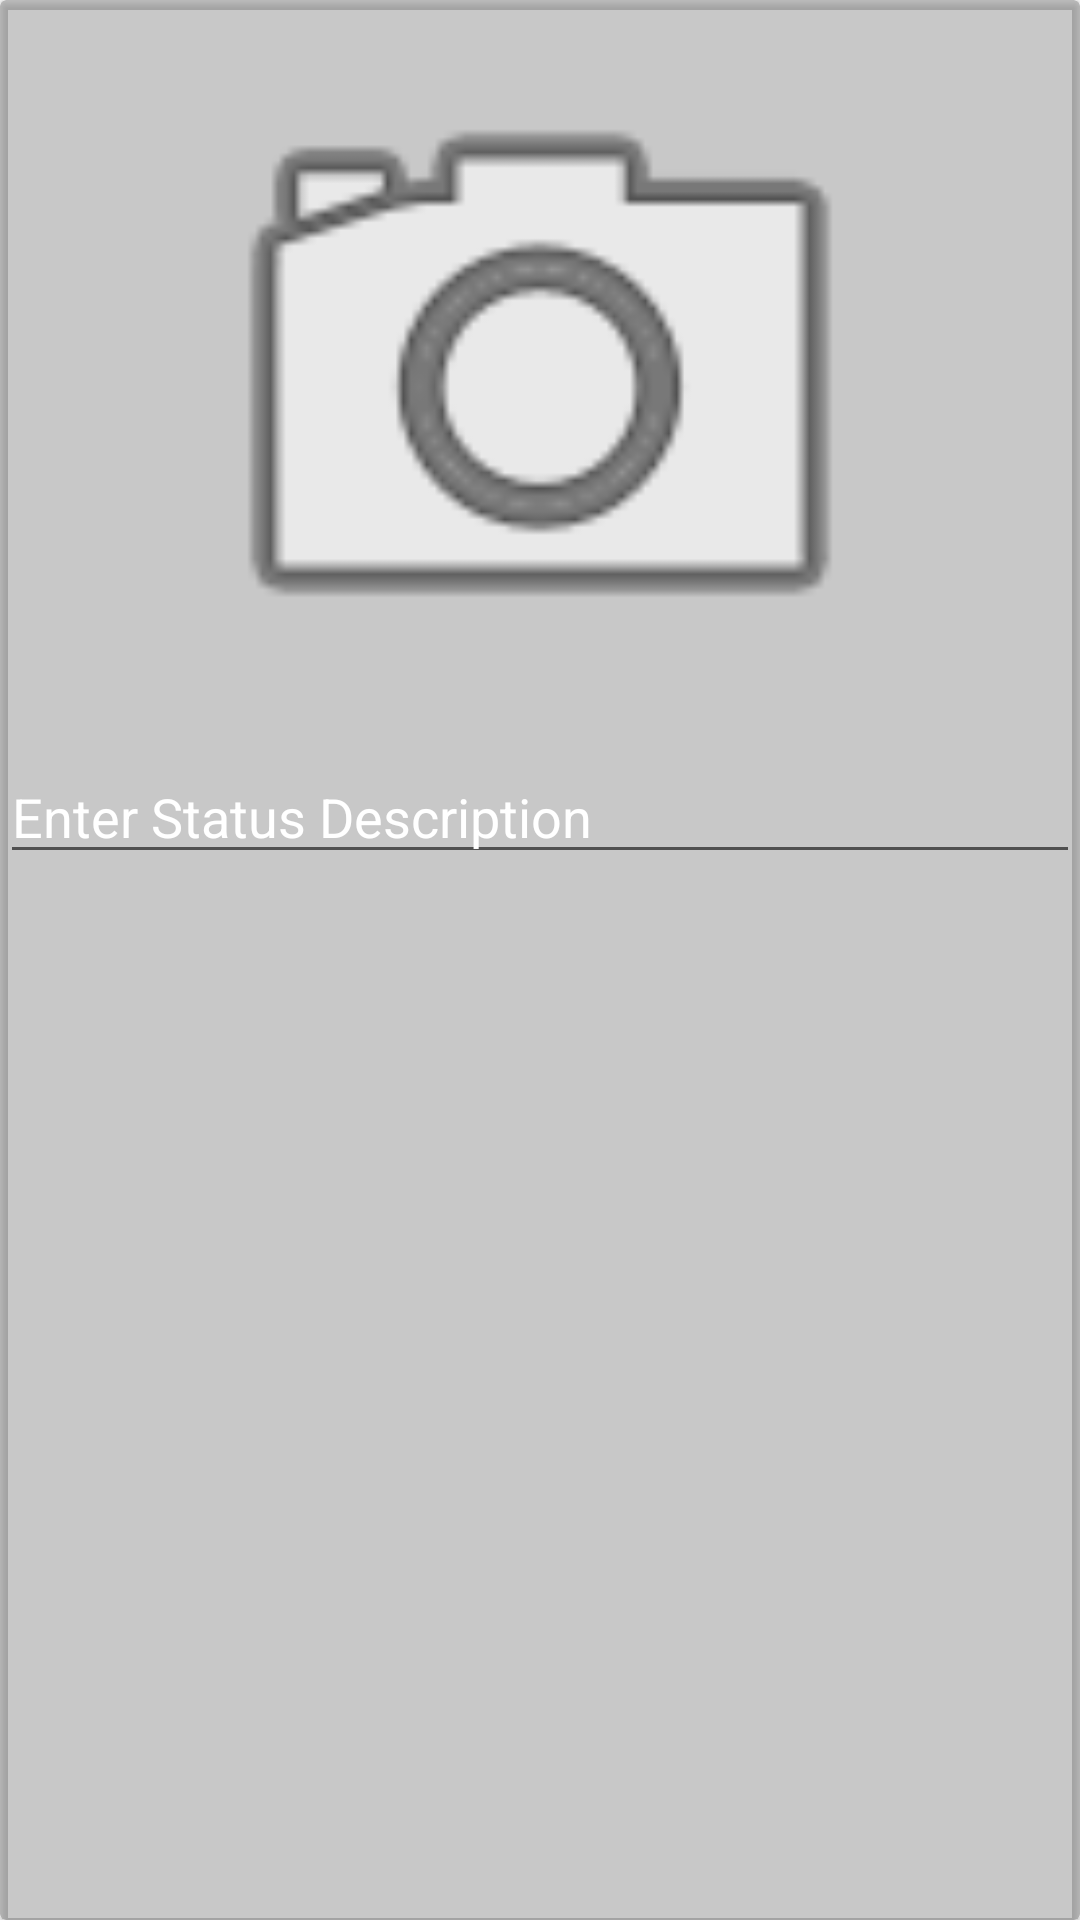

Here is an Android app screen rendered from its layout file. Give the layout XML and the strings, colors and styles it references.
<!-- AndroidManifest.xml: application theme Theme.Quins -->
<!-- res/layout/getdata.xml -->
<?xml version="1.0" encoding="utf-8"?>
<androidx.cardview.widget.CardView xmlns:android="http://schemas.android.com/apk/res/android"
    android:layout_width="match_parent"
    xmlns:app="http://schemas.android.com/apk/res-auto"
    android:orientation="vertical"
    app:cardBackgroundColor="@color/cardview_shadow_start_color"
    android:layout_height="300dp">

    <LinearLayout
        android:orientation="vertical"
        android:layout_width="match_parent"
        android:layout_height="match_parent">

        <ImageView
            android:layout_width="match_parent"
            android:layout_height="250dp"
            android:src="@android:drawable/ic_menu_camera"
            android:id="@+id/postimage"
            />



           <EditText
               android:layout_width="match_parent"
               android:id="@+id/edittext"
               android:textColorHint="@color/white"
               android:textColor="@color/white"
               android:hint="Enter Status Description"
               android:layout_height="wrap_content"
               />





    </LinearLayout>




</androidx.cardview.widget.CardView>
<!-- resources referenced by this layout -->
<resources>
  <color name="white">#FFFFFFFF</color>
  <style name="Theme.Quins" parent="Theme.MaterialComponents.DayNight.DarkActionBar">
          
          <item name="colorPrimary">@color/purple_500</item>
          <item name="colorPrimaryVariant">@color/purple_700</item>
          <item name="colorOnPrimary">@color/white</item>
          
          <item name="colorSecondary">@color/teal_200</item>
          <item name="colorSecondaryVariant">@color/teal_700</item>
          <item name="colorOnSecondary">@color/black</item>
          
  
  
          
      </style>
  <color name="purple_500">#FEC2</color>
  <color name="purple_700">#EFCF31</color>
  <color name="teal_200">#FF03DAC5</color>
  <color name="teal_700">#FF018786</color>
  <color name="black">#FF000000</color>
</resources>
